The GitHub repository Surfersunny/SmartcarRaceIntelligentVision contains a labelled image folder "dataset" with 20 categories: mickey mouse, pikachu, spongebob squarepants, pleasant sheep, donald duck, nezha, big head son, gg bond, calabash brothers, grey wolf, num0, num1, num2, num3, num4, num5, num6, num7, num8, num9. Examples follow, each with its label.

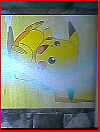
Label: pikachu

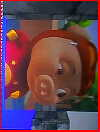
Label: gg bond

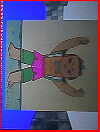
Label: calabash brothers

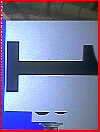
Label: num1

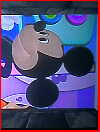
Label: mickey mouse

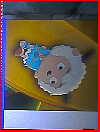
Label: pleasant sheep
